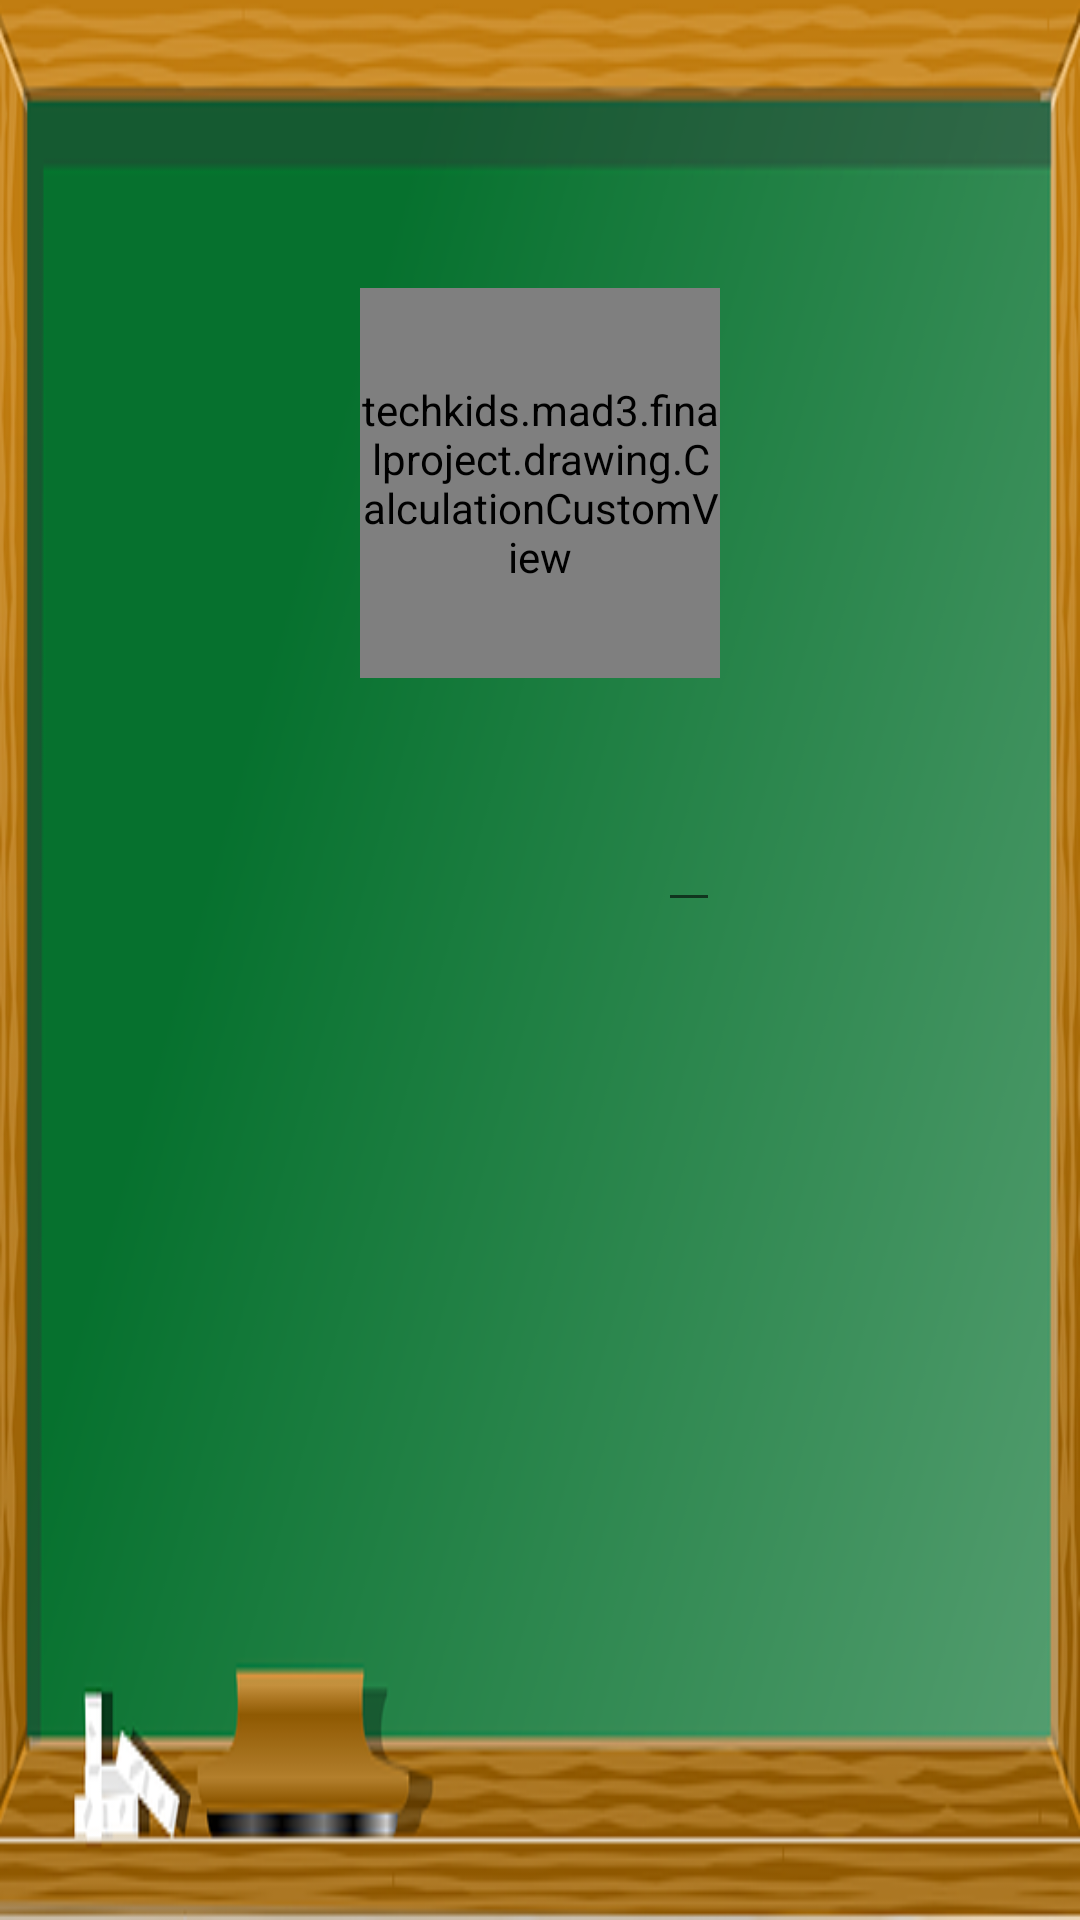

The Android layout XML behind this screen, and the referenced resources:
<!-- AndroidManifest.xml: application theme AppTheme -->
<!-- res/layout/fragment_add_easy.xml -->
<RelativeLayout xmlns:android="http://schemas.android.com/apk/res/android"
    xmlns:tools="http://schemas.android.com/tools"
    android:layout_width="match_parent"
    android:layout_height="match_parent"
    android:background="@drawable/blackboard"
    tools:context="techkids.mad3.finalproject.fragments.AddEasyFragment">

    <LinearLayout
        android:layout_width="wrap_content"
        android:layout_height="wrap_content"
        android:layout_centerHorizontal="true"
        android:orientation="vertical">

        <techkids.mad3.finalproject.drawing.CalculationCustomView
            android:id="@+id/calculationCustomView"
            android:layout_width="@dimen/add_calculation_width"
            android:layout_height="@dimen/add_calculation_height"
            android:layout_marginTop="@dimen/calculation_margin_top" />

        <EditText
            android:layout_width="wrap_content"
            android:layout_height="wrap_content"
            android:layout_centerHorizontal="true"
            android:layout_gravity="right"
            android:inputType="number"
            android:maxLength="4"
            android:textColor="@color/white"
            android:textSize="@dimen/on_board_text_size" />
    </LinearLayout>
</RelativeLayout>
<!-- resources referenced by this layout -->
<resources>
  <color name="white">#ffffff</color>
  <dimen name="add_calculation_height">130dp</dimen>
  <dimen name="add_calculation_width">120dp</dimen>
  <dimen name="calculation_margin_top">96dp</dimen>
  <dimen name="on_board_text_size">48sp</dimen>
  <!-- drawable blackboard: png bitmap (drawable, 69371 bytes) -->
  <style name="AppTheme" parent="Theme.AppCompat.Light.NoActionBar">
          
          <item name="colorPrimary">@color/colorPrimary</item>
          <item name="colorPrimaryDark">@color/colorPrimaryDark</item>
          <item name="colorAccent">@color/colorAccent</item>
      </style>
  <color name="colorPrimary">#64B5F6</color>
  <color name="colorPrimaryDark">#2196F3</color>
  <color name="colorAccent">#ffffff</color>
</resources>
